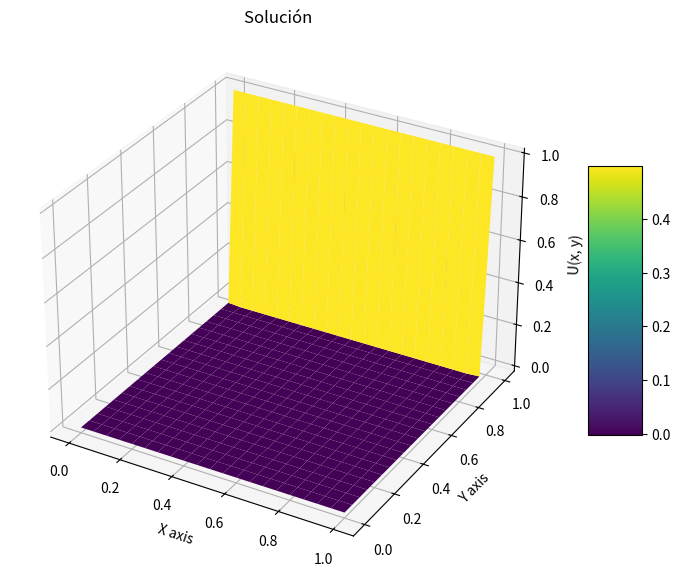

Python code for this plot:
'''
EC. HELMHOLTZ
0<x<1, 0<y<1
Au + u*L^2 = 0
u(x,0)=u(x,1)=u(0,y)=0
u(1,y)=1
L = 1, 300, 1000
'''


import matplotlib.pyplot as plt
from mpl_toolkits.mplot3d import Axes3D
import numpy as np

# Condiciones iniciales
a, b = 0, 1
c, d = 0, 1
N = 20
M = 20
L = 300

# Tamaño pasos
h = (b-a)/N
k = (d-c)/M

# Matriz de soluciones
w = np.zeros((N+1, M+1))

# Condiciones frontera
def f(i, j):
    return 0

w[:][0] = 0  # u(x,0)
w[:][M] = 0  # u(x,1)
w[0][:] = 0  # u(0,y)
w[N][:] = 1  # u(1,y)


# Iteración de Gauss-Seidel
for _ in range(100):
    for i in range(1, N):
        for j in range(1, M):
            #w[i][j] = (k**2 * (w[i+1][j] + w[i-1][j]) + h**2 * (w[i][j+1] + w[i][j-1])) / (2 * (k**2 + h**2))
            w[i][j] = ( k**2 * (w[i+1][j] + w[i-1][j])+ h**2 * (w[i][j+1] + w[i][j-1]) - (h*k)**2 * f(i,j)) / (2*(h**2+k**2) - (h*k*L)**2)
        
# Convierte la solución a un array de NumPy para la visualización
w_np = np.array(w)

# Crea una malla para las coordenadas x e y
x = np.linspace(a, b, N+1)
y = np.linspace(c, d, M+1)
X, Y = np.meshgrid(x, y)

# Visualización en 3D
fig = plt.figure(figsize=(10, 7))
ax = fig.add_subplot(111, projection='3d')
surf = ax.plot_surface(X, Y, w_np, cmap='viridis', edgecolor='none')
ax.set_xlabel('X axis')
ax.set_ylabel('Y axis')
ax.set_zlabel('U(x, y)')
ax.set_title('Solución ')

# Añade una barra de colores que mapea los valores a colores
fig.colorbar(surf, shrink=0.5, aspect=5)

plt.show()
